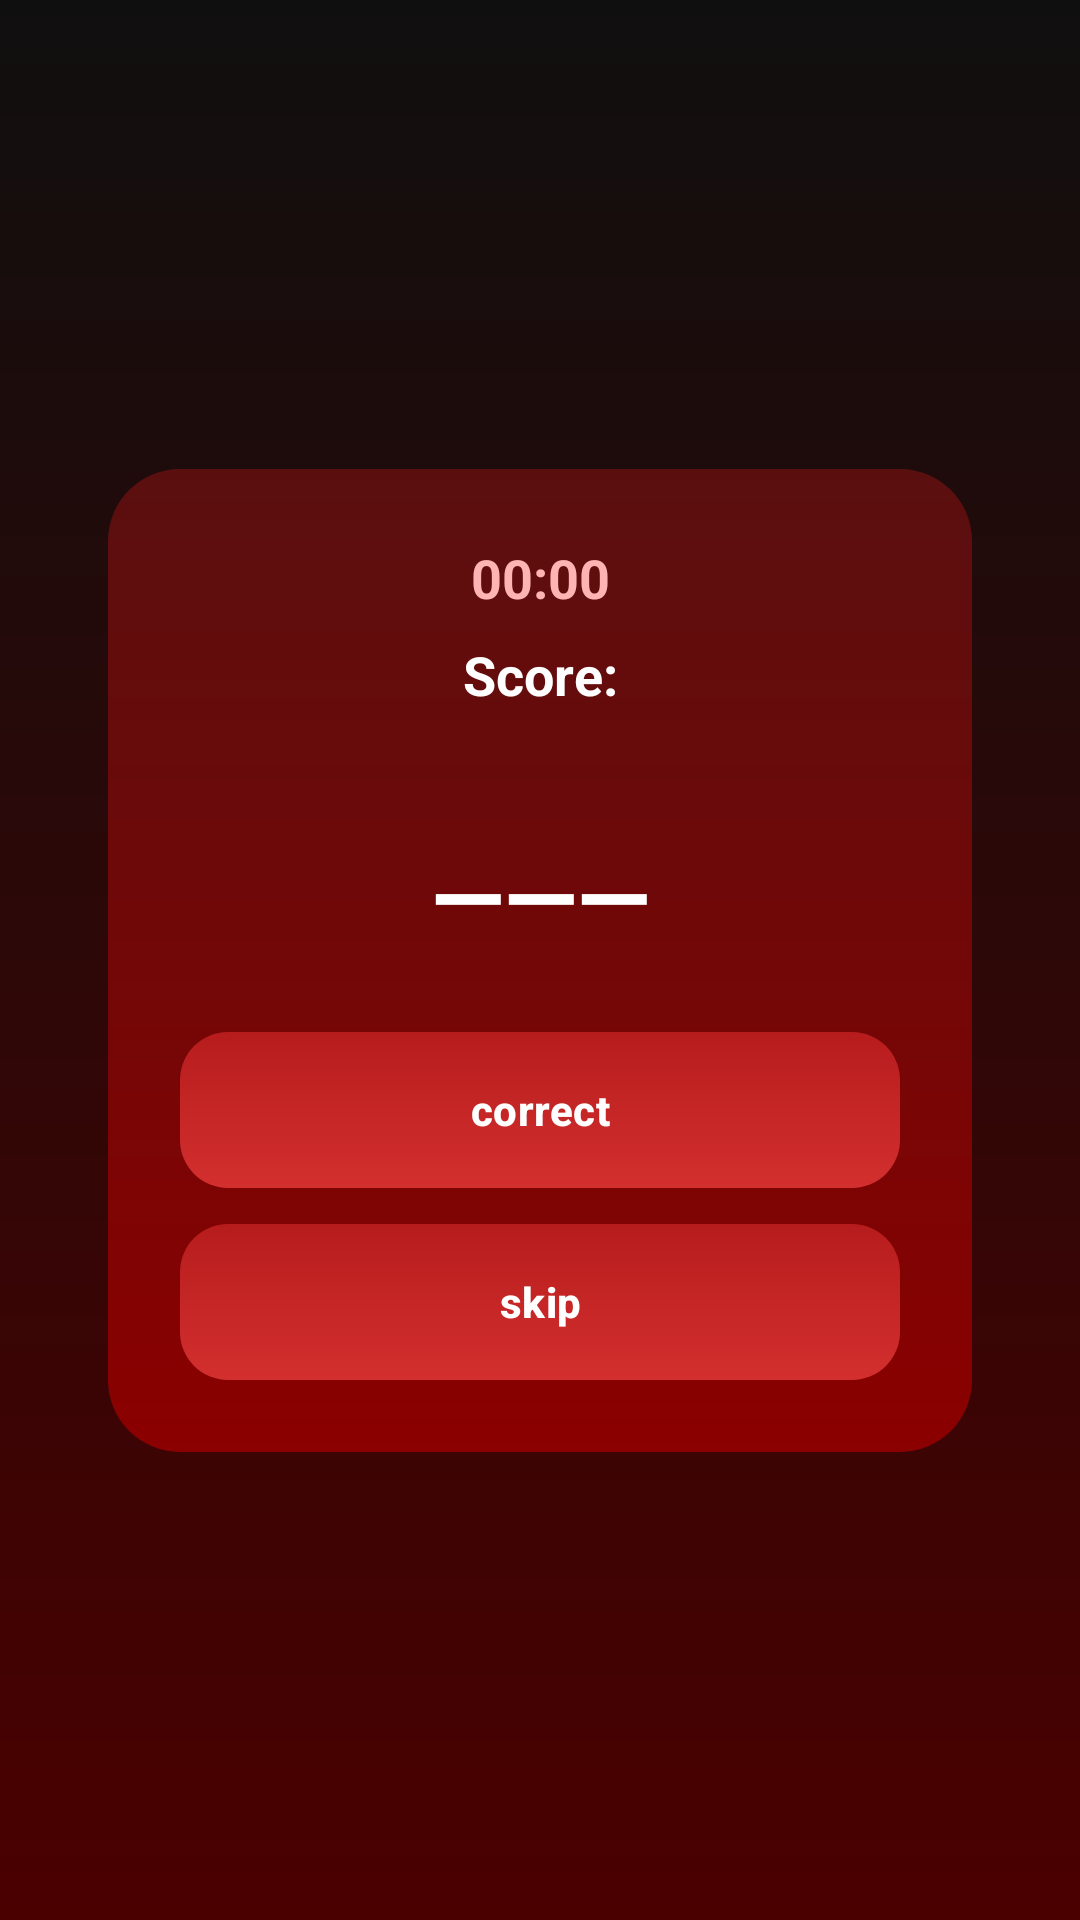

Produce the Android XML layout that renders to this screen, including the resource entries it uses.
<!-- AndroidManifest.xml: application theme Theme.Alonias -->
<!-- res/layout/activity_singleplayer.xml -->
<?xml version="1.0" encoding="utf-8"?>
<androidx.constraintlayout.widget.ConstraintLayout
    xmlns:android="http://schemas.android.com/apk/res/android"
    xmlns:app="http://schemas.android.com/apk/res-auto"
    android:layout_width="match_parent"
    android:layout_height="match_parent"
    android:background="@drawable/ng_card_red_black">

    <LinearLayout
        android:id="@+id/singleGameCard"
        android:layout_width="0dp"
        android:layout_height="wrap_content"
        android:orientation="vertical"
        android:padding="24dp"
        android:background="@drawable/bg_card_red"
        app:layout_constraintTop_toTopOf="parent"
        app:layout_constraintBottom_toBottomOf="parent"
        app:layout_constraintStart_toStartOf="parent"
        app:layout_constraintEnd_toEndOf="parent"
        app:layout_constraintWidth_percent="0.80">

        <TextView
            android:id="@+id/tvTimerSingle"
            android:layout_width="match_parent"
            android:layout_height="wrap_content"
            android:text="@string/time"
            android:textSize="18sp"
            android:textColor="#FFB4B4"
            android:textStyle="bold"
            android:gravity="center_horizontal"
            android:paddingBottom="8dp" />

        <TextView
            android:id="@+id/tvScoreSingle"
            android:layout_width="match_parent"
            android:layout_height="wrap_content"
            android:text="@string/score"
            android:textSize="18sp"
            android:textColor="#FFFFFF"
            android:textStyle="bold"
            android:gravity="center_horizontal"
            android:paddingBottom="16dp" />

        <TextView
            android:id="@+id/tvWordSingle"
            android:layout_width="match_parent"
            android:layout_height="wrap_content"
            android:text="@string/nothing"
            android:textSize="32sp"
            android:textColor="#FFFFFF"
            android:textStyle="bold"
            android:gravity="center"
            android:paddingTop="24dp"
            android:paddingBottom="24dp" />

        <com.google.android.material.button.MaterialButton
            android:id="@+id/btnCorrect"
            android:layout_width="match_parent"
            android:layout_height="52dp"
            android:text="@string/correct"
            android:textColor="#FFFFFF"
            android:textStyle="bold"
            android:background="@drawable/bg_button_red"
            app:backgroundTint="@null"
            app:rippleColor="@android:color/transparent"
            android:layout_marginBottom="12dp"/>

        <com.google.android.material.button.MaterialButton
            android:id="@+id/btnSkipSingle"
            android:layout_width="match_parent"
            android:layout_height="52dp"
            android:text="@string/skip"
            android:textColor="#FFFFFF"
            android:textStyle="bold"
            android:background="@drawable/bg_button_red"
            app:backgroundTint="@null"
            app:rippleColor="@android:color/transparent"/>

    </LinearLayout>

</androidx.constraintlayout.widget.ConstraintLayout>
<!-- resources referenced by this layout -->
<resources>
  <!-- drawable bg_button_red (drawable) -->
  <shape xmlns:android="http://schemas.android.com/apk/res/android">
      <gradient
          android:startColor="#B71C1C"
          android:endColor="#D32F2F"
          android:angle="270"/>
      <corners android:radius="16dp"/>
  </shape>
  <!-- drawable bg_card_red (drawable) -->
  <shape xmlns:android="http://schemas.android.com/apk/res/android">
      <gradient
          android:startColor="#5A0F0F"
          android:endColor="#8B0000"
          android:angle="270"/>
      <corners android:radius="24dp"/>
  </shape>
  <!-- drawable ng_card_red_black (drawable) -->
  <shape xmlns:android="http://schemas.android.com/apk/res/android">
      <gradient
          android:startColor="#100F0F"
          android:endColor="#4B0000"
          android:angle="270"/>
      <corners android:radius="00dp"/>
  </shape>
  <string name="correct">correct</string>
  <string name="nothing">———</string>
  <string name="score">Score:</string>
  <string name="skip">skip</string>
  <string name="time">00:00</string>
  <style name="Theme.Alonias" parent="Base.Theme.Alonias" />
  <style name="Base.Theme.Alonias" parent="Theme.Material3.DayNight.NoActionBar">
          
          
      </style>
</resources>
